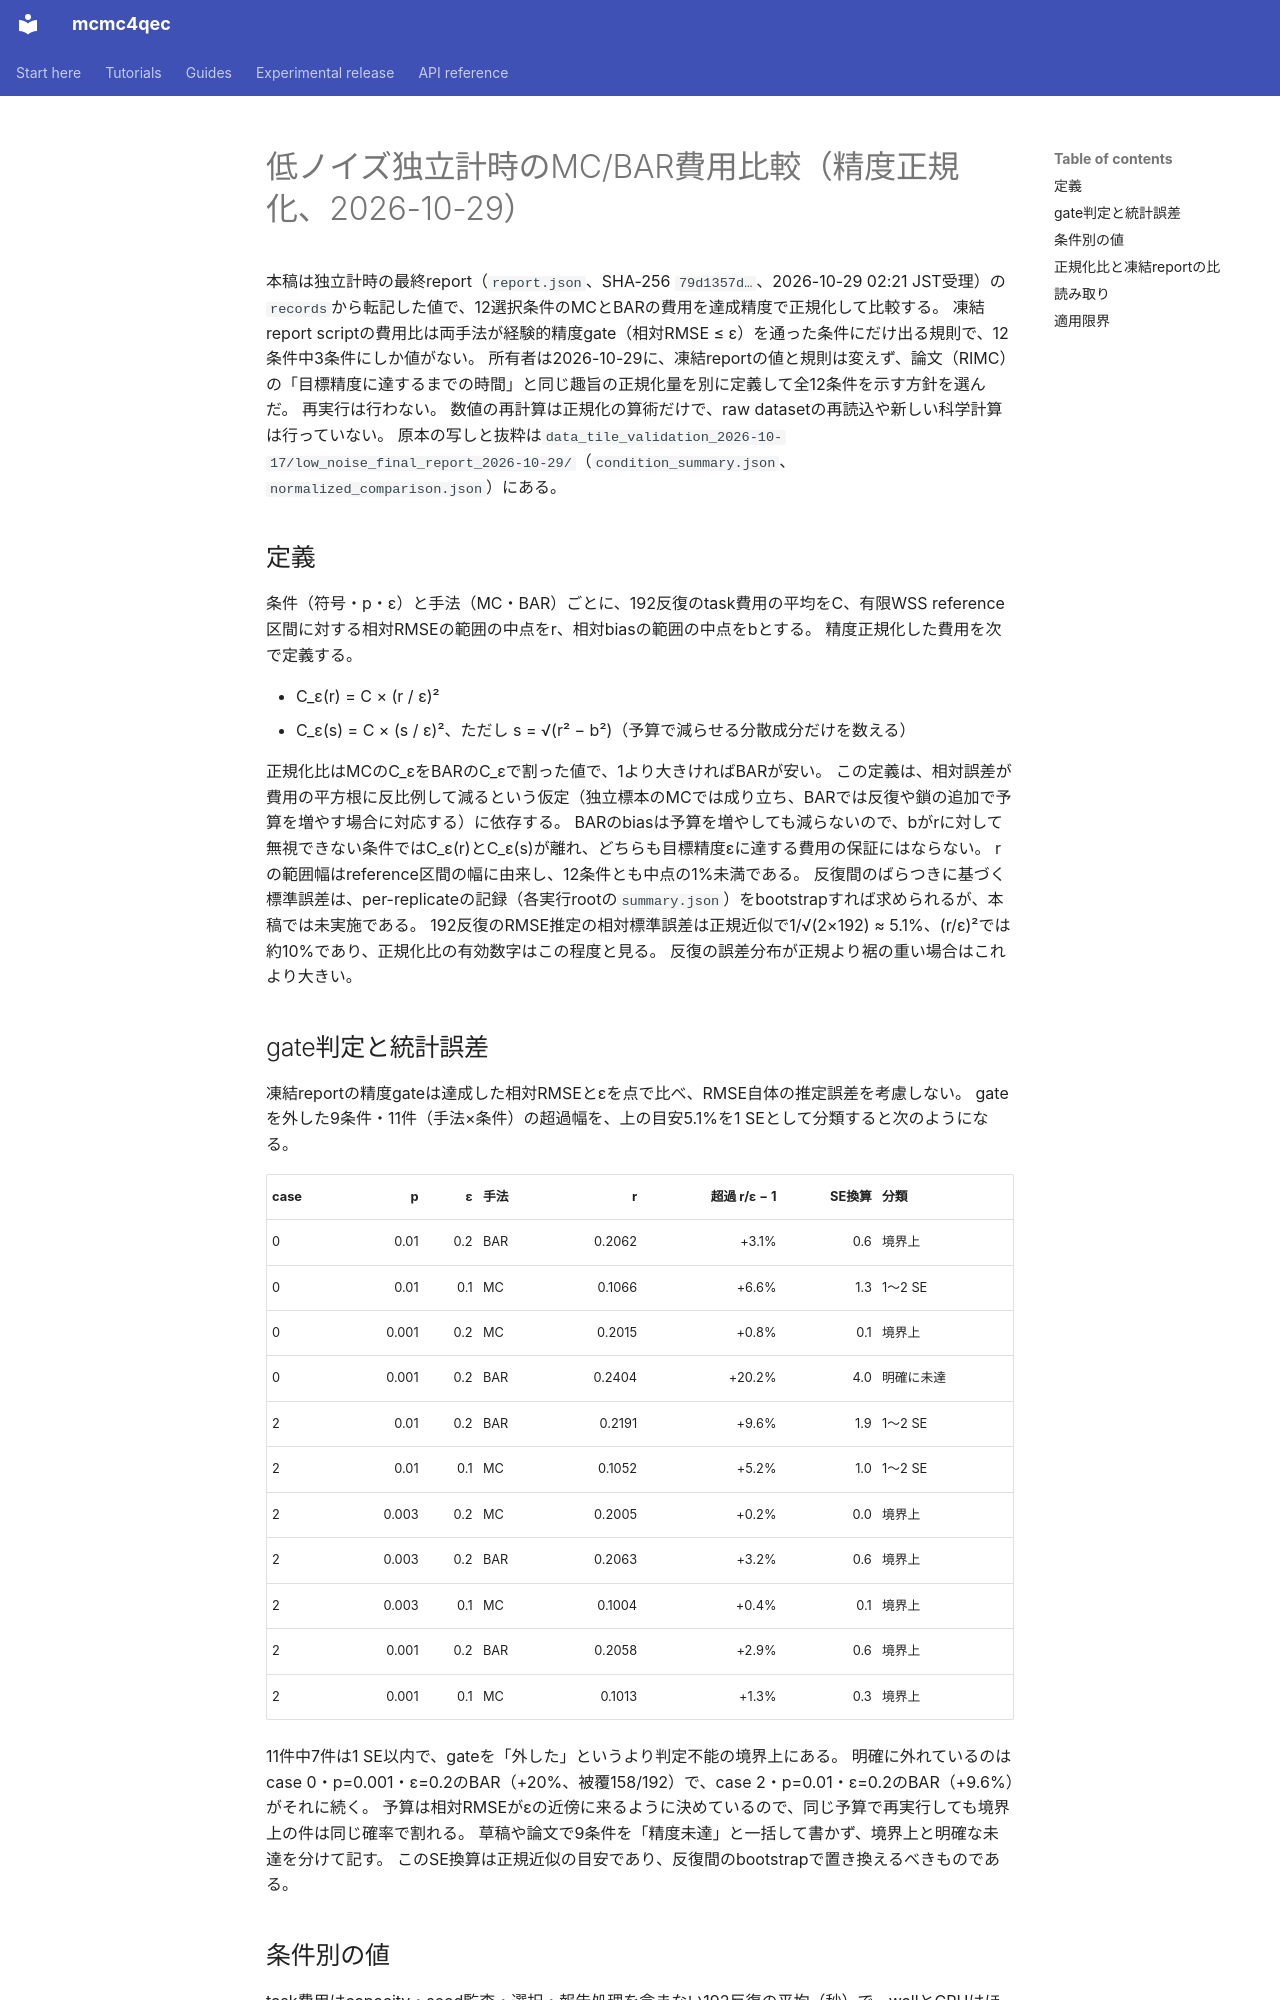

repository: junichiharuna/mcmc4qec · page: wp/low_noise_cost_comparison_2026-10-29_ja/index.html · generator: mkdocs

# 低ノイズ独立計時のMC/BAR費用比較（精度正規化、2026-10-29）

本稿は独立計時の最終report（`report.json`、SHA-256 `79d1357d…`、2026-10-29 02:21 JST受理）の`records`から転記した値で、12選択条件のMCとBARの費用を達成精度で正規化して比較する。
凍結report scriptの費用比は両手法が経験的精度gate（相対RMSE ≤ ε）を通った条件にだけ出る規則で、12条件中3条件にしか値がない。
所有者は2026-10-29に、凍結reportの値と規則は変えず、論文（RIMC）の「目標精度に達するまでの時間」と同じ趣旨の正規化量を別に定義して全12条件を示す方針を選んだ。
再実行は行わない。
数値の再計算は正規化の算術だけで、raw datasetの再読込や新しい科学計算は行っていない。
原本の写しと抜粋は`data_tile_validation_2026-10-17/low_noise_final_report_2026-10-29/`（`condition_summary.json`、`normalized_comparison.json`）にある。

## 定義

条件（符号・p・ε）と手法（MC・BAR）ごとに、192反復のtask費用の平均をC、有限WSS reference区間に対する相対RMSEの範囲の中点をr、相対biasの範囲の中点をbとする。
精度正規化した費用を次で定義する。

- C_ε(r) = C × (r / ε)²
- C_ε(s) = C × (s / ε)²、ただし s = √(r² − b²)（予算で減らせる分散成分だけを数える）

正規化比はMCのC_εをBARのC_εで割った値で、1より大きければBARが安い。
この定義は、相対誤差が費用の平方根に反比例して減るという仮定（独立標本のMCでは成り立ち、BARでは反復や鎖の追加で予算を増やす場合に対応する）に依存する。
BARのbiasは予算を増やしても減らないので、bがrに対して無視できない条件ではC_ε(r)とC_ε(s)が離れ、どちらも目標精度εに達する費用の保証にはならない。
rの範囲幅はreference区間の幅に由来し、12条件とも中点の1%未満である。
反復間のばらつきに基づく標準誤差は、per-replicateの記録（各実行rootの`summary.json`）をbootstrapすれば求められるが、本稿では未実施である。
192反復のRMSE推定の相対標準誤差は正規近似で1/√(2×192) ≈ 5.1%、(r/ε)²では約10%であり、正規化比の有効数字はこの程度と見る。
反復の誤差分布が正規より裾の重い場合はこれより大きい。

## gate判定と統計誤差

凍結reportの精度gateは達成した相対RMSEとεを点で比べ、RMSE自体の推定誤差を考慮しない。
gateを外した9条件・11件（手法×条件）の超過幅を、上の目安5.1%を1 SEとして分類すると次のようになる。

| case | p | ε | 手法 | r | 超過 r/ε − 1 | SE換算 | 分類 |
|---|---:|---:|---|---:|---:|---:|---|
| 0 | 0.01 | 0.2 | BAR | 0.2062 | +3.1% | 0.6 | 境界上 |
| 0 | 0.01 | 0.1 | MC | 0.1066 | +6.6% | 1.3 | 1〜2 SE |
| 0 | 0.001 | 0.2 | MC | 0.2015 | +0.8% | 0.1 | 境界上 |
| 0 | 0.001 | 0.2 | BAR | 0.2404 | +20.2% | 4.0 | 明確に未達 |
| 2 | 0.01 | 0.2 | BAR | 0.2191 | +9.6% | 1.9 | 1〜2 SE |
| 2 | 0.01 | 0.1 | MC | 0.1052 | +5.2% | 1.0 | 1〜2 SE |
| 2 | 0.003 | 0.2 | MC | 0.2005 | +0.2% | 0.0 | 境界上 |
| 2 | 0.003 | 0.2 | BAR | 0.2063 | +3.2% | 0.6 | 境界上 |
| 2 | 0.003 | 0.1 | MC | 0.1004 | +0.4% | 0.1 | 境界上 |
| 2 | 0.001 | 0.2 | BAR | 0.2058 | +2.9% | 0.6 | 境界上 |
| 2 | 0.001 | 0.1 | MC | 0.1013 | +1.3% | 0.3 | 境界上 |

11件中7件は1 SE以内で、gateを「外した」というより判定不能の境界上にある。
明確に外れているのはcase 0・p=0.001・ε=0.2のBAR（+20%、被覆158/192）で、case 2・p=0.01・ε=0.2のBAR（+9.6%）がそれに続く。
予算は相対RMSEがεの近傍に来るように決めているので、同じ予算で再実行しても境界上の件は同じ確率で割れる。
草稿や論文で9条件を「精度未達」と一括して書かず、境界上と明確な未達を分けて記す。
このSE換算は正規近似の目安であり、反復間のbootstrapで置き換えるべきものである。
